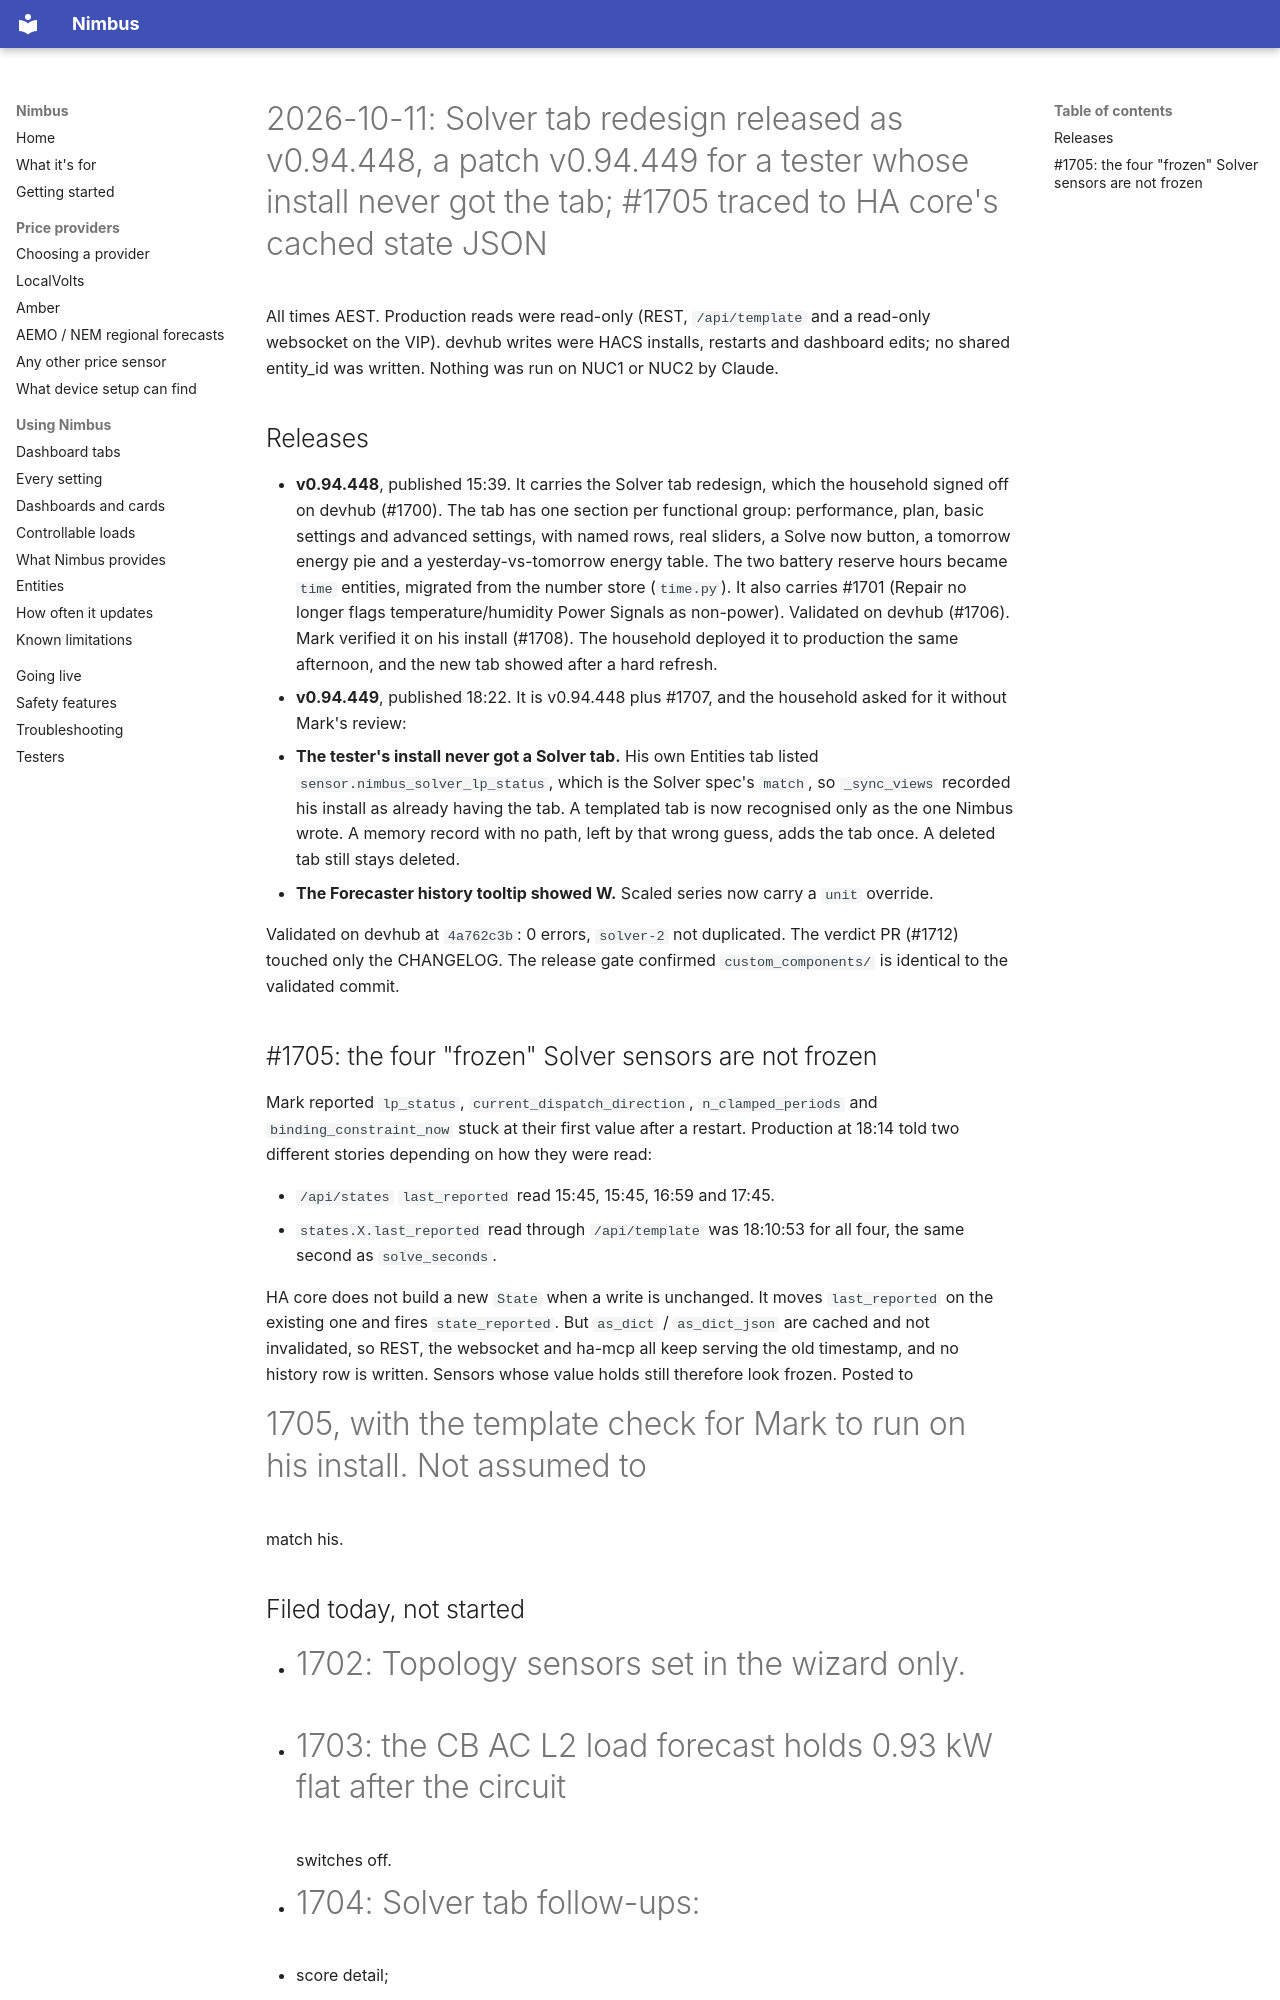

repository: code-imstillalive/nimbus · page: worklog/2026-10-11/index.html · generator: mkdocs

# 2026-10-11: Solver tab redesign released as v0.94.448, a patch v0.94.449 for a tester whose install never got the tab; #1705 traced to HA core's cached state JSON

All times AEST. Production reads were read-only (REST, `/api/template` and a
read-only websocket on the VIP). devhub writes were HACS installs, restarts and
dashboard edits; no shared entity_id was written. Nothing was run on NUC1 or
NUC2 by Claude.

## Releases

- **v0.94.448**, published 15:39. It carries the Solver tab redesign, which the
  household signed off on devhub (#1700). The tab has one section per
  functional group: performance, plan, basic settings and advanced settings,
  with named rows, real sliders, a Solve now button, a tomorrow energy pie and
  a yesterday-vs-tomorrow energy table. The two battery reserve hours became
  `time` entities, migrated from the number store (`time.py`). It also carries
  #1701 (Repair no longer flags temperature/humidity Power Signals as
  non-power). Validated on devhub (#1706). Mark verified it on his install
  (#1708). The household deployed it to production the same afternoon, and the
  new tab showed after a hard refresh.
- **v0.94.449**, published 18:22. It is v0.94.448 plus #1707, and the household
  asked for it without Mark's review:
  - **The tester's install never got a Solver tab.** His own Entities tab
    listed `sensor.nimbus_solver_lp_status`, which is the Solver spec's
    `match`, so `_sync_views` recorded his install as already having the tab.
    A templated tab is now recognised only as the one Nimbus wrote. A memory
    record with no path, left by that wrong guess, adds the tab once. A
    deleted tab still stays deleted.
  - **The Forecaster history tooltip showed W.** Scaled series now carry a
    `unit` override.

  Validated on devhub at `4a762c3b`: 0 errors, `solver-2` not duplicated. The
  verdict PR (#1712) touched only the CHANGELOG. The release gate confirmed
  `custom_components/` is identical to the validated commit.
